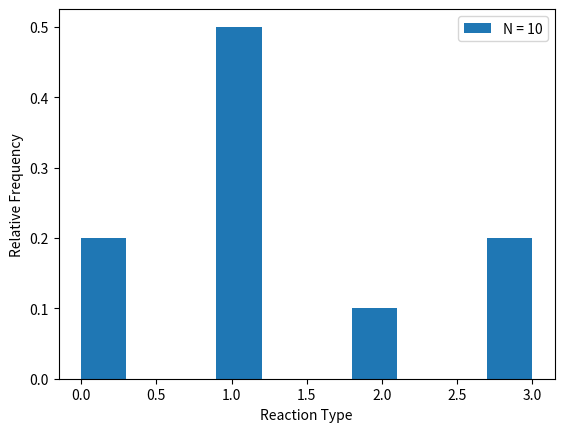
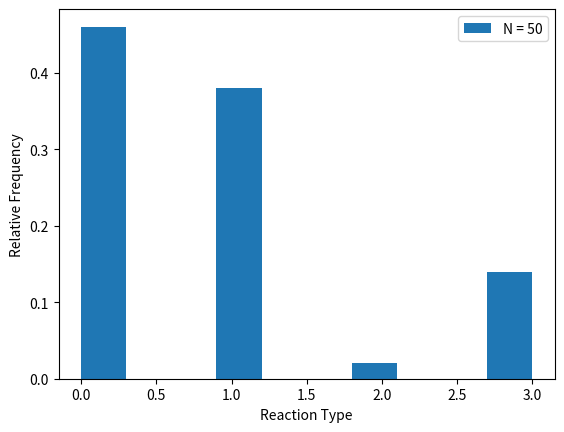
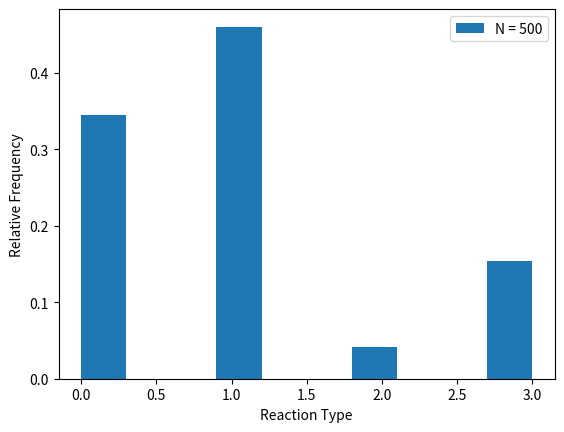
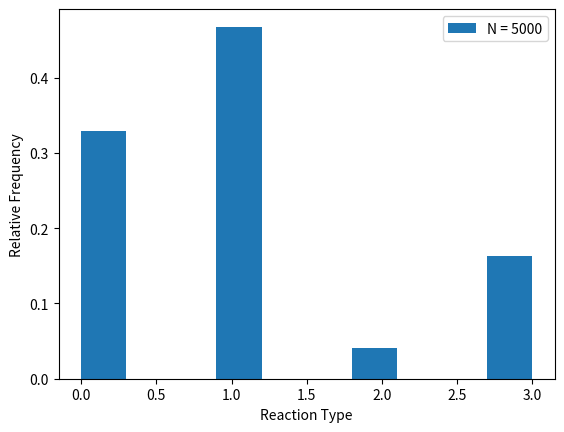

Python code for these plots, in order:
import numpy as np
import matplotlib.pyplot as plt
import numpy.random as rand



# P1a)

N_VALS = [5, 50, 500, 5000]
xi_sets = [rand.random(n) for n in N_VALS]

X_TOT = 0.1 # 1/cm

def inv_Fs(xi, Xt):
    x = -np.log(1-xi)/Xt
    return x


# x_sets = [inv_Fs(xi_set, X_TOT) for xi_set in xi_sets]

# for i, n in enumerate(N_VALS):
#     xi_set = xi_sets[i]
#     x_set = x_sets[i]
#     mean = sum(x_set) / n
#     plt.hist(x_set, density=True, label=f"N = {n}: d ~ {mean:.3f} cm")
#     plt.xlabel("x (cm)")
#     plt.ylabel("Relative Frequency")
#     plt.legend()
#     plt.show()


#### P1d
N_VALS = [10, 50, 500, 5000]

mX_i = [244, 337, 28, 119]
mX_t = sum(mX_i)
f_i = [mX/mX_t for mX in mX_i]
F_i = [sum(f_i[:i+1]) for i in range(len(f_i))]
print(F_i)
def get_i(xi):
    for i, F in enumerate(F_i):
        if xi < F:
            return i

xi_sets = [rand.random(n) for n in N_VALS]
i_sets = [np.array([get_i(xi) for xi in xi_set]) for xi_set in xi_sets]

for i, n in enumerate(N_VALS):
    xi_set = xi_sets[i]
    i_set = i_sets[i]
    plt.hist(i_set, weights=np.zeros_like(i_set) + 1. / n, label=f"N = {n}")
    plt.xlabel("Reaction Type")
    plt.ylabel("Relative Frequency")
    plt.legend()
    plt.show()
